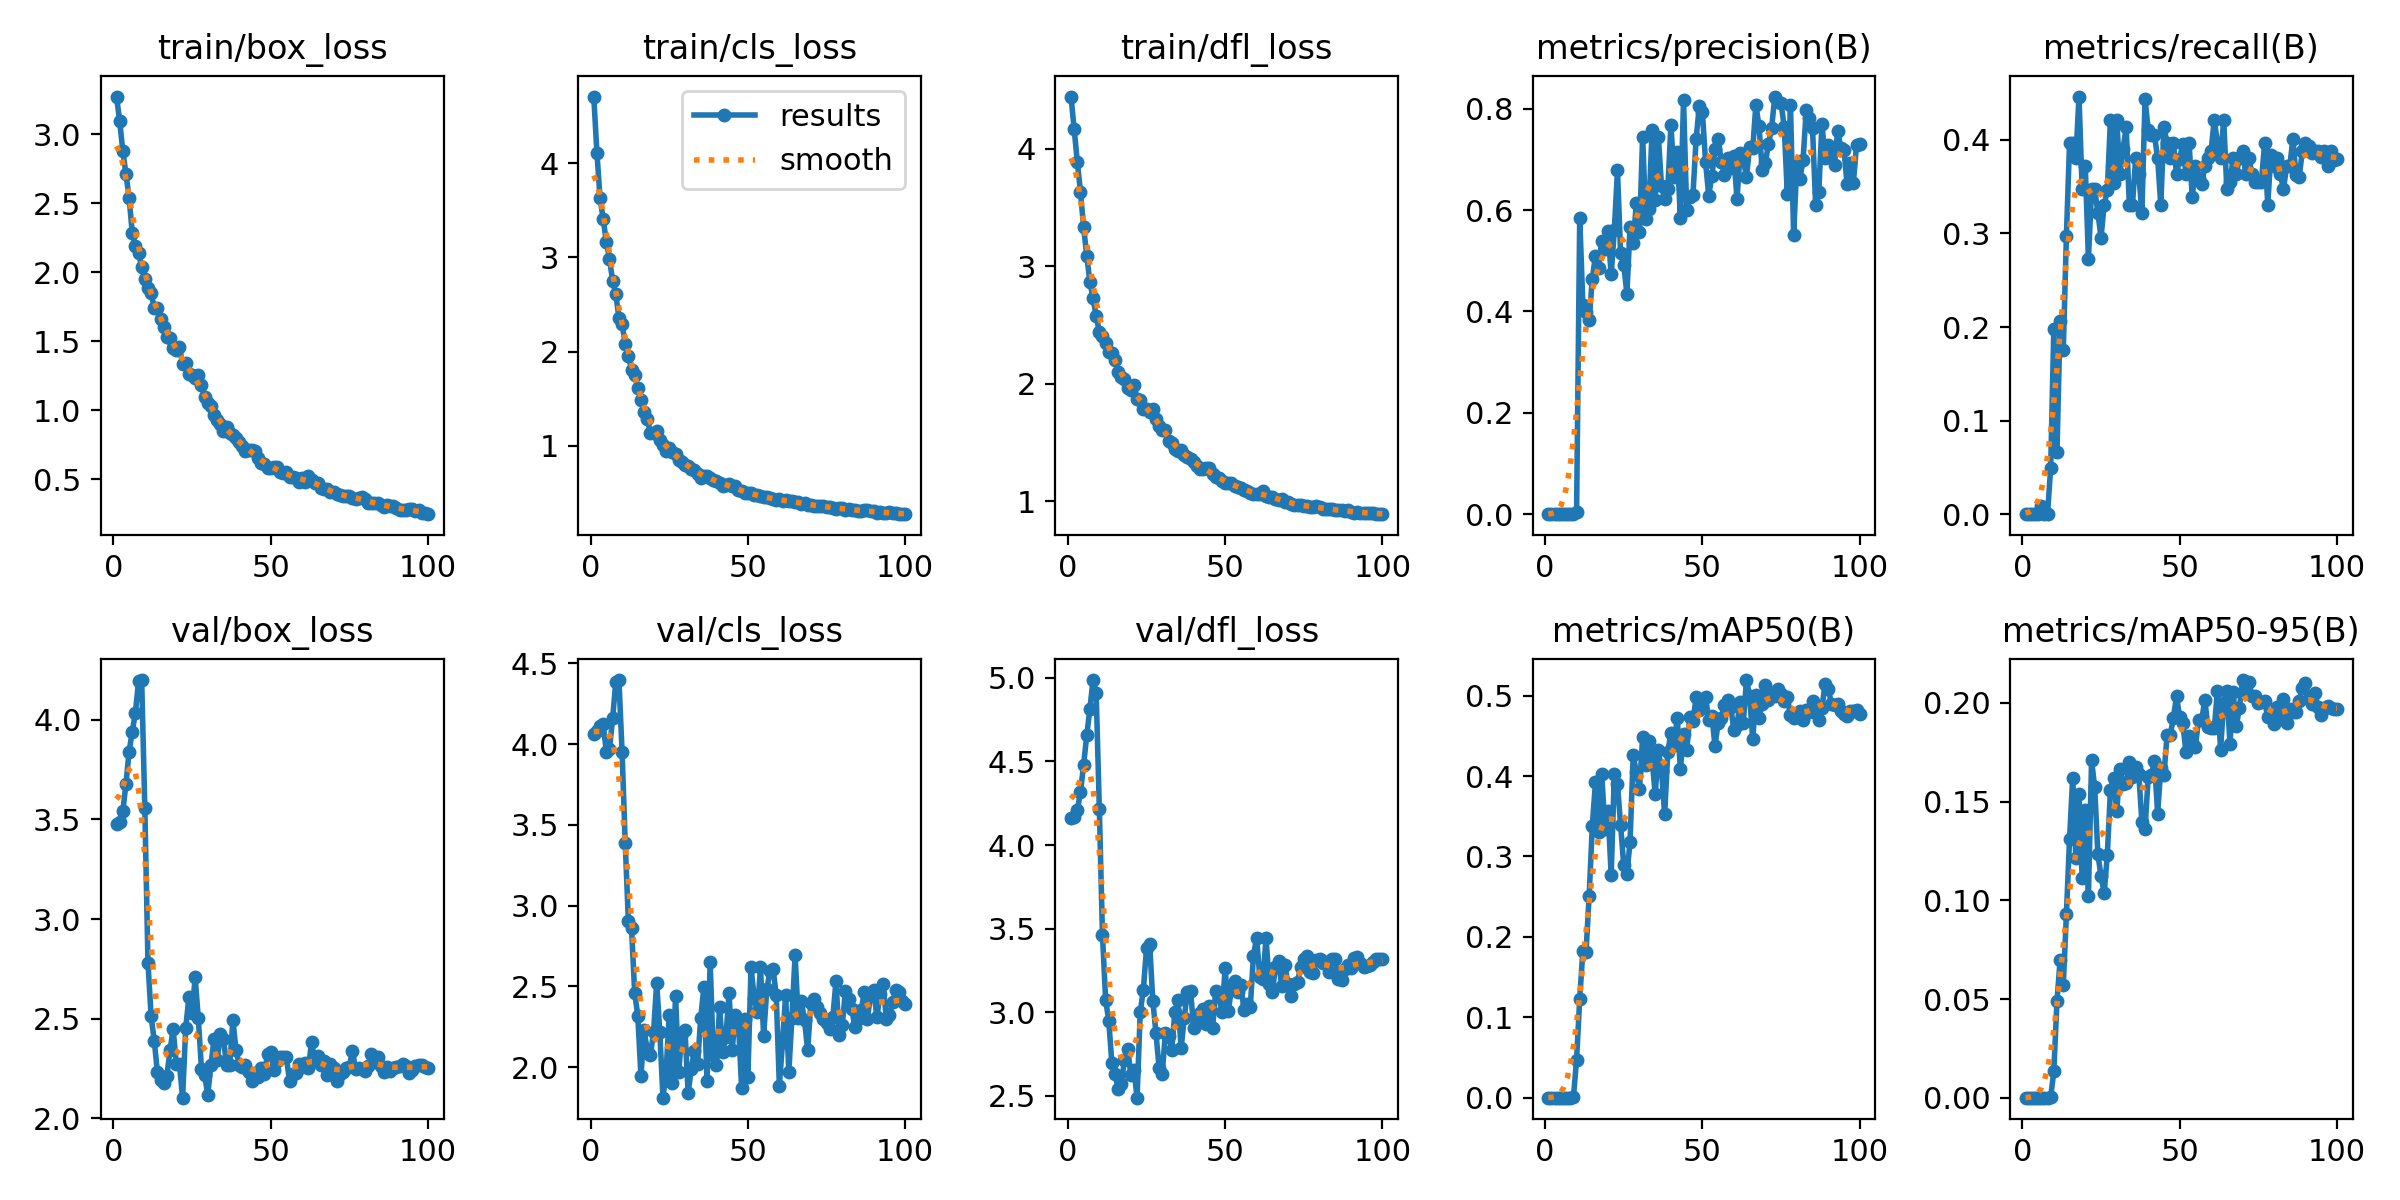

Data behind this chart, as committed beside it:
epoch, time, train/box_loss, train/cls_loss, train/dfl_loss, metrics/precision(B), metrics/recall(B), metrics/mAP50(B), metrics/mAP50-95(B), val/box_loss, val/cls_loss, val/dfl_loss, lr/pg0, lr/pg1, lr/pg2
1, 0.891, 3.273, 4.71, 4.442, 0, 0, 0, 0, 3.475, 4.065, 4.161, 0.00022, 0.00022, 0.00022
2, 1.737, 3.096, 4.114, 4.166, 0, 0, 0, 0, 3.489, 4.08, 4.169, 0.0004554, 0.0004554, 0.0004554
3, 2.567, 2.879, 3.631, 3.887, 0, 0, 0, 0, 3.54, 4.112, 4.207, 0.0006861, 0.0006861, 0.0006861
4, 3.41, 2.712, 3.407, 3.634, 0, 0, 0, 0, 3.678, 4.123, 4.316, 0.0009121, 0.0009121, 0.0009121
5, 4.241, 2.541, 3.165, 3.33, 0, 0, 0, 0, 3.841, 3.952, 4.479, 0.001133, 0.001133, 0.001133
6, 5.022, 2.286, 2.984, 3.09, 9e-05, 0.00826, 4e-05, 0, 3.94, 3.97, 4.656, 0.00135, 0.00135, 0.00135
7, 5.801, 2.193, 2.751, 2.864, 0, 0, 0, 0, 4.034, 4.16, 4.814, 0.001561, 0.001561, 0.001561
8, 6.66, 2.138, 2.608, 2.727, 0, 0, 0, 0, 4.194, 4.384, 4.987, 0.001768, 0.001768, 0.001768
9, 7.528, 2.039, 2.358, 2.578, 0.00123, 0.04959, 0.00068, 0.00037, 4.199, 4.397, 4.909, 0.001842, 0.001842, 0.001842
10, 8.412, 1.949, 2.29, 2.441, 0.00354, 0.1983, 0.04736, 0.01334, 3.556, 3.953, 4.217, 0.001822, 0.001822, 0.001822
11, 9.246, 1.887, 2.084, 2.403, 0.5854, 0.06612, 0.1231, 0.0488, 2.782, 3.388, 3.462, 0.001802, 0.001802, 0.001802
12, 10.06, 1.848, 1.951, 2.342, 0.4134, 0.2066, 0.1828, 0.06968, 2.512, 2.903, 3.075, 0.001782, 0.001782, 0.001782
13, 10.89, 1.742, 1.809, 2.265, 0.3986, 0.1753, 0.1809, 0.05693, 2.389, 2.863, 2.948, 0.001762, 0.001762, 0.001762
14, 11.66, 1.739, 1.75, 2.259, 0.3829, 0.2975, 0.2514, 0.09299, 2.231, 2.462, 2.693, 0.001743, 0.001743, 0.001743
15, 12.49, 1.663, 1.611, 2.197, 0.4646, 0.3967, 0.3378, 0.1312, 2.192, 2.317, 2.628, 0.001723, 0.001723, 0.001723
16, 13.34, 1.6, 1.484, 2.102, 0.5103, 0.3967, 0.392, 0.1622, 2.179, 1.942, 2.542, 0.001703, 0.001703, 0.001703
17, 14.17, 1.53, 1.353, 2.056, 0.4856, 0.3802, 0.3309, 0.1216, 2.212, 2.23, 2.573, 0.001683, 0.001683, 0.001683
18, 14.91, 1.521, 1.284, 2.04, 0.5396, 0.4463, 0.4029, 0.154, 2.34, 2.103, 2.715, 0.001663, 0.001663, 0.001663
19, 15.67, 1.455, 1.137, 1.965, 0.5235, 0.3471, 0.3342, 0.1116, 2.447, 2.073, 2.783, 0.001644, 0.001644, 0.001644
20, 16.45, 1.436, 1.138, 1.944, 0.5578, 0.3719, 0.3567, 0.1457, 2.275, 2.216, 2.625, 0.001624, 0.001624, 0.001624
21, 17.2, 1.461, 1.152, 1.986, 0.4729, 0.2727, 0.2765, 0.1022, 2.273, 2.521, 2.657, 0.001604, 0.001604, 0.001604
22, 17.97, 1.337, 1.055, 1.869, 0.5611, 0.3471, 0.403, 0.171, 2.103, 2.214, 2.489, 0.001584, 0.001584, 0.001584
23, 18.78, 1.345, 1.003, 1.862, 0.6784, 0.3471, 0.3901, 0.1572, 2.453, 1.81, 3, 0.001564, 0.001564, 0.001564
24, 19.54, 1.26, 0.9429, 1.787, 0.5151, 0.3223, 0.3387, 0.1234, 2.607, 1.972, 3.136, 0.001545, 0.001545, 0.001545
25, 20.3, 1.259, 0.97, 1.783, 0.4914, 0.2955, 0.2888, 0.1123, 2.529, 2.325, 3.382, 0.001525, 0.001525, 0.001525
26, 21.05, 1.23, 0.9272, 1.763, 0.435, 0.3306, 0.2777, 0.1037, 2.707, 1.904, 3.408, 0.001505, 0.001505, 0.001505
27, 21.82, 1.255, 0.9151, 1.785, 0.5671, 0.3465, 0.3185, 0.123, 2.502, 2.442, 3.07, 0.001485, 0.001485, 0.001485
28, 22.57, 1.181, 0.8515, 1.696, 0.5345, 0.4215, 0.4257, 0.156, 2.248, 1.967, 2.876, 0.001465, 0.001465, 0.001465
29, 23.27, 1.097, 0.8305, 1.643, 0.6134, 0.3541, 0.405, 0.162, 2.217, 2.213, 2.668, 0.001446, 0.001446, 0.001446
30, 23.97, 1.056, 0.7944, 1.61, 0.556, 0.4215, 0.3836, 0.1452, 2.118, 2.23, 2.633, 0.001426, 0.001426, 0.001426
31, 24.69, 1.028, 0.7829, 1.604, 0.7451, 0.3636, 0.4484, 0.1664, 2.265, 1.837, 2.875, 0.001406, 0.001406, 0.001406
32, 25.45, 0.9634, 0.7516, 1.512, 0.5817, 0.3907, 0.4138, 0.1589, 2.4, 1.991, 2.86, 0.001386, 0.001386, 0.001386
33, 26.2, 0.9287, 0.7465, 1.498, 0.6019, 0.4132, 0.4434, 0.1592, 2.293, 2.102, 2.776, 0.001366, 0.001366, 0.001366
34, 26.95, 0.898, 0.6972, 1.448, 0.758, 0.3306, 0.4207, 0.1702, 2.422, 2.018, 2.999, 0.001347, 0.001347, 0.001347
35, 27.88, 0.8502, 0.6537, 1.43, 0.6192, 0.3306, 0.3776, 0.1626, 2.397, 2.303, 3.073, 0.001327, 0.001327, 0.001327
36, 28.62, 0.8791, 0.6794, 1.438, 0.7449, 0.3802, 0.4321, 0.1673, 2.266, 2.496, 2.785, 0.001307, 0.001307, 0.001307
37, 29.41, 0.8366, 0.6827, 1.394, 0.647, 0.3636, 0.4068, 0.1639, 2.268, 1.915, 2.967, 0.001287, 0.001287, 0.001287
38, 30.17, 0.8175, 0.6529, 1.378, 0.6218, 0.3223, 0.3525, 0.1398, 2.494, 2.649, 3.124, 0.001267, 0.001267, 0.001267
39, 30.94, 0.8017, 0.6371, 1.359, 0.6415, 0.4437, 0.4294, 0.1362, 2.341, 2.074, 3.126, 0.001248, 0.001248, 0.001248
40, 31.71, 0.7673, 0.6222, 1.331, 0.7681, 0.4106, 0.4541, 0.1626, 2.27, 2.014, 2.907, 0.001228, 0.001228, 0.001228
41, 32.44, 0.7391, 0.6019, 1.304, 0.6653, 0.405, 0.4391, 0.1634, 2.26, 2.373, 2.935, 0.001208, 0.001208, 0.001208
42, 33.18, 0.7075, 0.5716, 1.272, 0.7154, 0.405, 0.4719, 0.1705, 2.266, 2.093, 2.995, 0.001188, 0.001188, 0.001188
43, 33.95, 0.7149, 0.5851, 1.273, 0.5838, 0.3802, 0.4084, 0.1438, 2.234, 2.183, 3.022, 0.001168, 0.001168, 0.001168
44, 34.7, 0.712, 0.5887, 1.279, 0.8182, 0.3306, 0.4524, 0.1671, 2.189, 2.459, 2.931, 0.001149, 0.001149, 0.001149
45, 35.47, 0.7077, 0.571, 1.282, 0.5996, 0.4132, 0.4318, 0.1635, 2.226, 2.107, 3.036, 0.001129, 0.001129, 0.001129
46, 36.22, 0.6564, 0.5671, 1.235, 0.6263, 0.3967, 0.4737, 0.1837, 2.207, 2.322, 2.907, 0.001109, 0.001109, 0.001109
47, 37.03, 0.615, 0.5248, 1.205, 0.6305, 0.3802, 0.4686, 0.1838, 2.251, 2.271, 3.128, 0.001089, 0.001089, 0.001089
48, 37.85, 0.6127, 0.5136, 1.194, 0.7401, 0.3967, 0.4977, 0.1923, 2.22, 1.869, 3.1, 0.001069, 0.001069, 0.001069
49, 38.66, 0.5824, 0.4952, 1.174, 0.8046, 0.3636, 0.4825, 0.2035, 2.324, 2.3, 3.001, 0.00105, 0.00105, 0.00105
50, 39.46, 0.5845, 0.4961, 1.155, 0.793, 0.3798, 0.4949, 0.1927, 2.333, 1.941, 3.262, 0.00103, 0.00103, 0.00103
51, 40.16, 0.5883, 0.4933, 1.157, 0.6952, 0.3959, 0.4985, 0.1897, 2.24, 2.617, 3.007, 0.00101, 0.00101, 0.00101
52, 40.86, 0.5855, 0.4777, 1.153, 0.6287, 0.3638, 0.4694, 0.1751, 2.286, 2.429, 3.139, 0.0009902, 0.0009902, 0.0009902
53, 41.55, 0.5521, 0.479, 1.132, 0.667, 0.3967, 0.4749, 0.1831, 2.309, 2.338, 3.188, 0.0009704, 0.0009704, 0.0009704
54, 42.31, 0.5433, 0.4639, 1.123, 0.7198, 0.3388, 0.4378, 0.1801, 2.309, 2.617, 3.12, 0.0009506, 0.0009506, 0.0009506
55, 43.05, 0.5547, 0.4522, 1.115, 0.7404, 0.3719, 0.4659, 0.1779, 2.306, 2.192, 3.163, 0.0009308, 0.0009308, 0.0009308
56, 43.79, 0.5172, 0.4501, 1.097, 0.6956, 0.3588, 0.4724, 0.1915, 2.186, 2.48, 3.014, 0.000911, 0.000911, 0.000911
57, 44.53, 0.5138, 0.4397, 1.086, 0.67, 0.3524, 0.4882, 0.1912, 2.222, 2.594, 3.049, 0.0008912, 0.0008912, 0.0008912
58, 45.28, 0.507, 0.4367, 1.072, 0.7021, 0.3719, 0.4948, 0.2016, 2.229, 2.607, 3.034, 0.0008714, 0.0008714, 0.0008714
59, 46.04, 0.4813, 0.42, 1.062, 0.6839, 0.3802, 0.4864, 0.1877, 2.27, 2.447, 3.338, 0.0008516, 0.0008516, 0.0008516
60, 46.79, 0.508, 0.4279, 1.065, 0.7068, 0.3884, 0.4573, 0.1872, 2.258, 1.885, 3.445, 0.0008318, 0.0008318, 0.0008318
... 40 more rows
